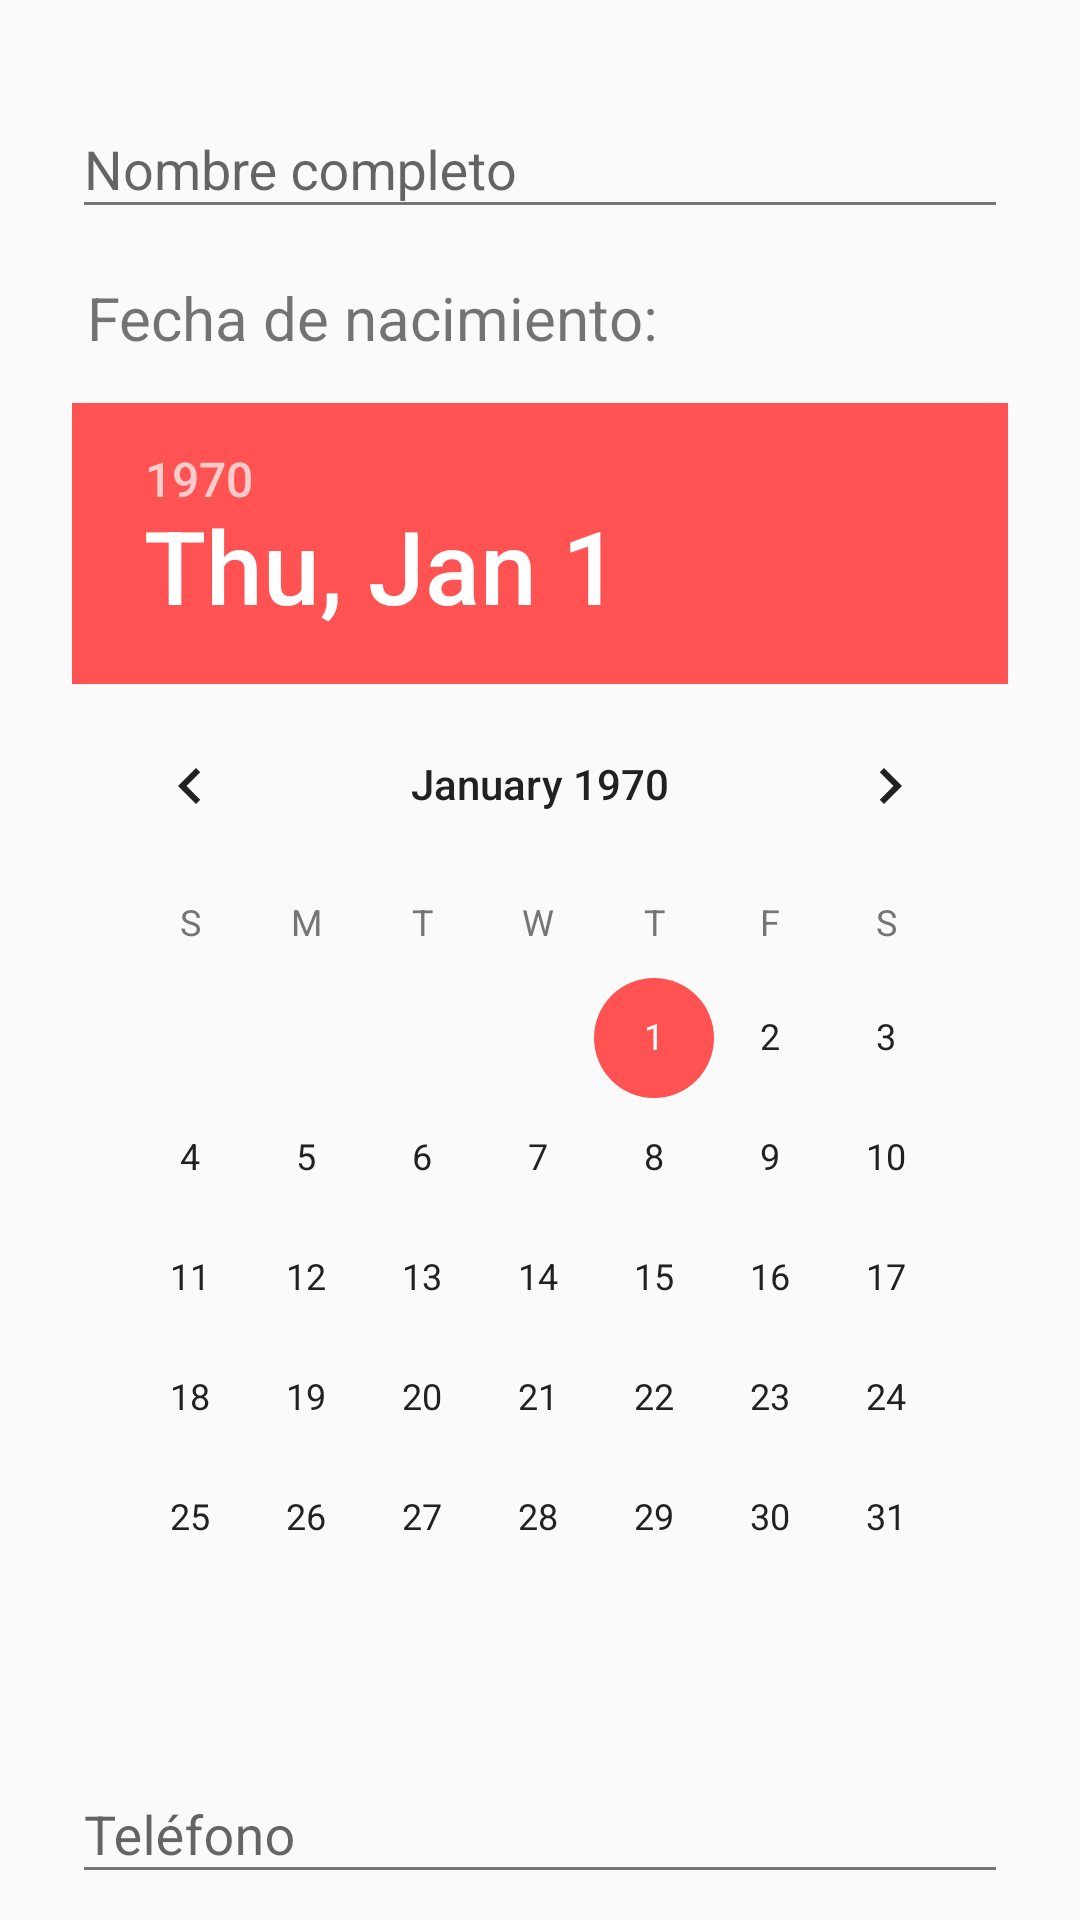

Write the Android layout XML for this screen, with the resource values it uses.
<!-- AndroidManifest.xml: application theme AppTheme -->
<!-- res/layout/activity_main.xml -->
<?xml version="1.0" encoding="utf-8"?>
<android.support.constraint.ConstraintLayout xmlns:android="http://schemas.android.com/apk/res/android"
    xmlns:app="http://schemas.android.com/apk/res-auto"
    xmlns:tools="http://schemas.android.com/tools"
    android:layout_width="match_parent"
    android:layout_height="match_parent"
    tools:context="com.example.administrador.tarea2_arrieta.MainActivity">

    <android.support.v4.widget.NestedScrollView
        android:layout_width="0dp"
        android:layout_height="wrap_content"
        android:layout_marginLeft="8dp"
        android:layout_marginRight="8dp"
        android:layout_marginTop="8dp"
        android:clipToPadding="true"
        app:layout_constraintLeft_toLeftOf="parent"
        app:layout_constraintRight_toRightOf="parent"
        app:layout_constraintTop_toTopOf="parent"
        android:layout_marginStart="8dp"
        android:layout_marginEnd="8dp">

        <LinearLayout
            android:layout_width="match_parent"
            android:layout_height="wrap_content"
            android:orientation="vertical"
            android:paddingBottom="8dp"
            android:paddingLeft="8dp"
            android:paddingRight="8dp"
            android:paddingTop="8dp">

            <android.support.design.widget.TextInputLayout
                android:id="@+id/textInputLayoutNombre"
                android:layout_width="match_parent"
                android:layout_height="match_parent"
                android:layout_marginEnd="8dp"
                android:layout_marginLeft="8dp"
                android:layout_marginRight="8dp"
                android:layout_marginStart="8dp"
                android:layout_marginTop="8dp"
                android:orientation="horizontal"
                app:layout_constraintLeft_toLeftOf="parent"
                app:layout_constraintRight_toRightOf="parent"
                app:layout_constraintTop_toTopOf="parent">


                <EditText
                    android:id="@+id/editTextNombre"
                    android:layout_width="match_parent"
                    android:layout_height="wrap_content"
                    android:ems="10"
                    android:hint="@string/hint_nombre"
                    android:inputType="textPersonName" />

            </android.support.design.widget.TextInputLayout>

            <TextView
                android:id="@+id/textViewFecha"
                android:layout_width="match_parent"
                android:layout_height="wrap_content"
                android:layout_marginTop="16dp"
                android:layout_marginBottom="0dp"
                android:layout_marginEnd="8dp"
                android:layout_marginLeft="8dp"
                android:layout_marginRight="8dp"
                android:layout_marginStart="8dp"
                android:paddingLeft="5dp"
                android:text="@string/texto_fecha"
                android:textSize="20dp"
                android:visibility="visible"
                tools:ignore="RtlHardcoded,RtlSymmetry,SpUsage" />

            <DatePicker
                android:id="@+id/dpFecha"
                style="@style/AlertDialog.AppCompat.Light"
                android:layout_width="wrap_content"
                android:layout_height="wrap_content"
                android:layout_marginEnd="8dp"
                android:layout_marginLeft="8dp"
                android:layout_marginRight="8dp"
                android:layout_marginStart="10dp"
                android:layout_marginTop="10dp"
                android:paddingBottom="5dp"
                android:paddingTop="5dp"
                android:scrollbars="vertical"
                android:spinnersShown="true"
                android:visibility="visible"
                app:layout_constraintLeft_toLeftOf="parent"
                app:layout_constraintRight_toRightOf="parent" />

            <android.support.design.widget.TextInputLayout
                android:id="@+id/textInputLayoutTelefono"
                android:layout_width="match_parent"
                android:layout_height="match_parent"
                android:layout_marginEnd="8dp"
                android:layout_marginLeft="8dp"
                android:layout_marginRight="8dp"
                android:layout_marginStart="8dp"
                android:layout_marginTop="8dp"
                android:orientation="horizontal"
                app:layout_constraintLeft_toLeftOf="parent"
                app:layout_constraintRight_toRightOf="parent"
                app:layout_constraintTop_toBottomOf="@+id/datePicker">

                <EditText
                    android:id="@+id/editTextTelefono"
                    android:layout_width="match_parent"
                    android:layout_height="wrap_content"
                    android:ems="10"
                    android:hint="@string/hint_telefono"
                    android:inputType="phone" />
            </android.support.design.widget.TextInputLayout>

            <android.support.design.widget.TextInputLayout
                android:id="@+id/textInputLayoutEmail"
                android:layout_width="match_parent"
                android:layout_height="match_parent"
                android:layout_marginEnd="8dp"
                android:layout_marginLeft="8dp"
                android:layout_marginRight="8dp"
                android:layout_marginStart="8dp"
                android:layout_marginTop="8dp"
                android:layout_weight="1"
                app:layout_constraintLeft_toLeftOf="parent"
                app:layout_constraintRight_toRightOf="parent"
                app:layout_constraintTop_toBottomOf="@+id/textInputLayoutTelefono"
                tools:ignore="InefficientWeight">

                <EditText
                    android:id="@+id/editTextEmail"
                    android:layout_width="match_parent"
                    android:layout_height="wrap_content"
                    android:ems="10"
                    android:hint="@string/hint_email"
                    android:inputType="textEmailAddress" />
            </android.support.design.widget.TextInputLayout>

            <android.support.design.widget.TextInputLayout
                android:id="@+id/textInputLayoutDescripcion"
                android:layout_width="match_parent"
                android:layout_height="match_parent"
                android:layout_marginEnd="8dp"
                android:layout_marginLeft="8dp"
                android:layout_marginRight="8dp"
                android:layout_marginStart="8dp"
                android:layout_marginTop="8dp"
                app:layout_constraintLeft_toLeftOf="parent"
                app:layout_constraintRight_toRightOf="parent"
                app:layout_constraintTop_toBottomOf="@+id/textInputLayoutEmail">

                <EditText
                    android:id="@+id/editTextDescripcion"
                    android:layout_width="match_parent"
                    android:layout_height="wrap_content"
                    android:ems="10"
                    android:hint="@string/hint_descripcion"
                    android:inputType="text" />
            </android.support.design.widget.TextInputLayout>

            <Button
                android:id="@+id/btnSiguiente"
                android:layout_width="match_parent"
                android:layout_height="@dimen/btn_height"
                android:layout_gravity="center_horizontal"
                android:layout_marginBottom="15dp"
                android:layout_marginTop="30dp"
                android:text="@string/btn_siguiente"
                android:textSize="@dimen/btn_text_size"
                android:theme="@style/botonRaised"
                tools:ignore="SpUsage" />
        </LinearLayout>
    </android.support.v4.widget.NestedScrollView>

</android.support.constraint.ConstraintLayout>
<!-- resources referenced by this layout -->
<resources>
  <dimen name="btn_height">48dp</dimen>
  <dimen name="btn_text_size">14dp</dimen>
  <string name="btn_siguiente">Siguiente</string>
  <string name="hint_descripcion">Descripción</string>
  <string name="hint_email">Email</string>
  <string name="hint_nombre">Nombre completo</string>
  <string name="hint_telefono">Teléfono</string>
  <string name="texto_fecha">Fecha de nacimiento: </string>
  <style name="botonRaised" parent="Theme.AppCompat.Light">
          <item name="colorButtonNormal">@color/colorAccent</item>
          <item name="colorControlHighlight">@color/colorCeleste</item>
          <item name="android:textColor">@color/colorTextColor</item>
      </style>
  <style name="AppTheme" parent="Theme.AppCompat.Light.DarkActionBar">
          
          <item name="colorPrimary">@color/colorPrimary</item>
          <item name="colorPrimaryDark">@color/colorPrimaryDark</item>
          <item name="colorAccent">@color/colorAccent</item>
          <item name="android:textColorPrimary">@color/primary_text_material_light</item>
          <item name="android:textColorSecondary">@color/secondary_text_material_light</item>
      </style>
  <color name="colorAccent">#FF5252</color>
  <color name="colorCeleste">#A0E4FF</color>
  <color name="colorTextColor">#FFFFFF</color>
  <color name="colorPrimary">#8BC34A</color>
  <color name="colorPrimaryDark">#689F38</color>
  <color name="primary_text_material_light">#212121</color>
  <color name="secondary_text_material_light">#757575</color>
</resources>
